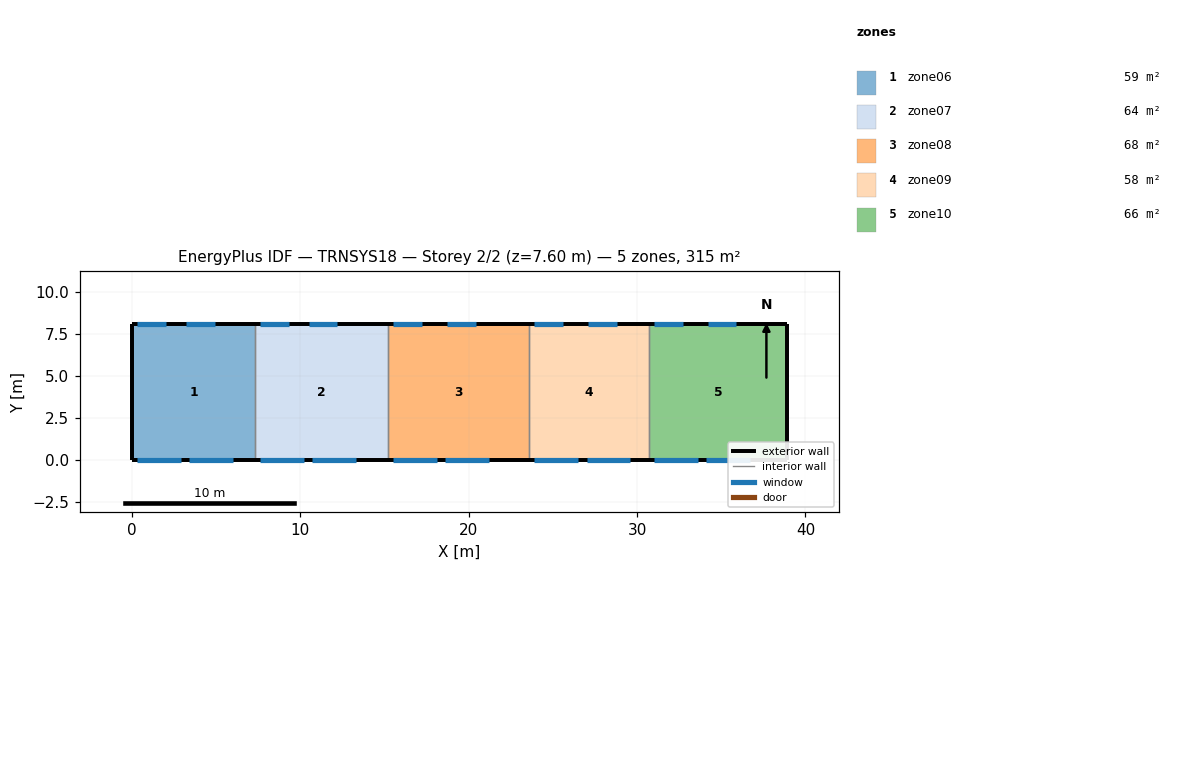
=== STOREY PLAN SPEC (per zone: floor XY polygon, exterior-wall plan segments, windows/doors) ===
zone 1: zone06  (59.1 m²)
  floor: (7.30, 8.10) (7.30, 0.00) (0.00, 0.00) (0.00, 8.10)
  exterior wall: (0.00, 8.10) – (0.00, 0.00)  [8.1 m]
  exterior wall: (7.30, 8.10) – (0.00, 8.10)  [7.3 m]
    window: (2.00, 8.10) – (0.30, 8.10)  [2.7 m²]
    window: (4.90, 8.10) – (3.20, 8.10)  [2.7 m²]
  exterior wall: (0.00, 0.00) – (7.30, 0.00)  [7.3 m]
    window: (0.30, 0.00) – (2.90, 0.00)  [7.3 m²]
    window: (3.40, 0.00) – (6.00, 0.00)  [7.3 m²]
  interior walls: 1
zone 2: zone07  (64.0 m²)
  floor: (15.20, 8.10) (15.20, 0.00) (7.30, 0.00) (7.30, 8.10)
  exterior wall: (15.20, 8.10) – (7.30, 8.10)  [7.9 m]
    window: (9.30, 8.10) – (7.60, 8.10)  [2.7 m²]
    window: (12.20, 8.10) – (10.50, 8.10)  [2.7 m²]
  exterior wall: (7.30, 0.00) – (15.20, 0.00)  [7.9 m]
    window: (7.60, 0.00) – (10.20, 0.00)  [7.3 m²]
    window: (10.70, 0.00) – (13.30, 0.00)  [7.3 m²]
  interior walls: 2
zone 3: zone08  (68.0 m²)
  floor: (23.60, 8.10) (23.60, 0.00) (15.20, 0.00) (15.20, 8.10)
  exterior wall: (23.60, 8.10) – (15.20, 8.10)  [8.4 m]
    window: (17.20, 8.10) – (15.50, 8.10)  [2.7 m²]
    window: (20.40, 8.10) – (18.70, 8.10)  [2.7 m²]
  exterior wall: (15.20, 0.00) – (23.60, 0.00)  [8.4 m]
    window: (15.50, 0.00) – (18.10, 0.00)  [7.3 m²]
    window: (18.60, 0.00) – (21.20, 0.00)  [7.3 m²]
  interior walls: 2
zone 4: zone09  (57.5 m²)
  floor: (30.70, 8.10) (30.70, 0.00) (23.60, 0.00) (23.60, 8.10)
  exterior wall: (30.70, 8.10) – (23.60, 8.10)  [7.1 m]
    window: (25.60, 8.10) – (23.90, 8.10)  [2.7 m²]
    window: (28.80, 8.10) – (27.10, 8.10)  [2.7 m²]
  exterior wall: (23.60, 0.00) – (30.70, 0.00)  [7.1 m]
    window: (23.90, 0.00) – (26.50, 0.00)  [7.3 m²]
    window: (27.00, 0.00) – (29.60, 0.00)  [7.3 m²]
  interior walls: 2
zone 5: zone10  (66.4 m²)
  floor: (38.90, 8.10) (38.90, 0.00) (30.70, 0.00) (30.70, 8.10)
  exterior wall: (38.90, 0.00) – (38.90, 8.10)  [8.1 m]
  exterior wall: (38.90, 8.10) – (30.70, 8.10)  [8.2 m]
    window: (32.70, 8.10) – (31.00, 8.10)  [2.7 m²]
    window: (35.90, 8.10) – (34.20, 8.10)  [2.7 m²]
  exterior wall: (30.70, 0.00) – (38.90, 0.00)  [8.2 m]
    window: (31.00, 0.00) – (33.60, 0.00)  [7.3 m²]
    window: (34.10, 0.00) – (36.70, 0.00)  [7.3 m²]
  interior walls: 1

=== DERIVED (storey summary) ===
Building: TRNSYS18
Storey: 2 of 2  (floor level z = 7.60 m)
Storey gross floor area: 315.1 m²
Zones on this storey: 5
  - zone06: floor 59.1 m²; exterior wall 22.7 m (172.5 m²); 4 window(s) 20.0 m²; WWR 11.6%
  - zone07: floor 64.0 m²; exterior wall 15.8 m (120.1 m²); 4 window(s) 20.0 m²; WWR 16.7%
  - zone08: floor 68.0 m²; exterior wall 16.8 m (127.7 m²); 4 window(s) 20.0 m²; WWR 15.7%
  - zone09: floor 57.5 m²; exterior wall 14.2 m (107.9 m²); 4 window(s) 20.0 m²; WWR 18.5%
  - zone10: floor 66.4 m²; exterior wall 24.5 m (186.2 m²); 4 window(s) 20.0 m²; WWR 10.7%
Zone adjacency: (none detected)